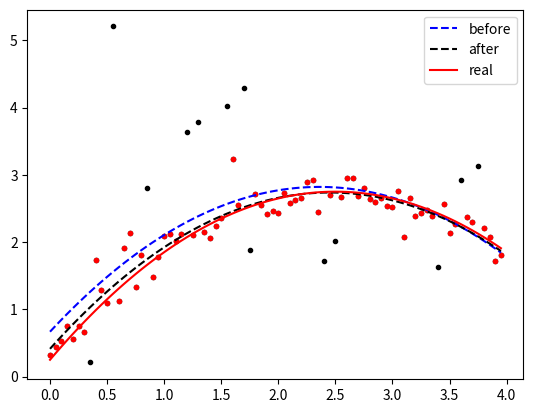

This chart was generated by the following Python code:
"""
.. image:: EX3_outlier.png

`EX3_outlier.py <EX3_>`_

[redacted]

.. literalinclude:: EX3_outlier.py
   :language: python
   :linenos:
   :lines: 15-

"""
import numpy as np
import matplotlib.pyplot as plt

v = 2
a = -0.4

def gen_data(x):
    y = v*x+a*x*x+np.random.rand(len(x))*0.5
    for _ in range(int(len(y)/3)):
        y[np.random.randint(0, len(y))] += (np.random.rand()-0.3)*3
    return y

if __name__ == "__main__":
    x = np.arange(0, 4, 0.05)
    y = gen_data(x)
    fit = np.poly1d(np.polyfit(x, y, 2))
    std = np.sqrt(np.mean((y-fit(x))**2))

    new_x = []
    new_y = []
    for _x, _y in zip(x, y):
        if np.abs(_y-fit(_x)) < std:
            new_x.append(_x)
            new_y.append(_y)
    new_fit = np.poly1d(np.polyfit(new_x, new_y, 2))

    plt.plot(x, y, '.k')
    plt.plot(new_x, new_y, '.r')
    plt.plot(x, fit(x), '--b', label="before")
    plt.plot(x, new_fit(x), '--k', label="after")
    plt.plot(x, v*x+a*x*x+0.25, 'r', label='real')
    plt.legend()
    plt.savefig("EX3_outlier.png", bbox_inches='tight')
